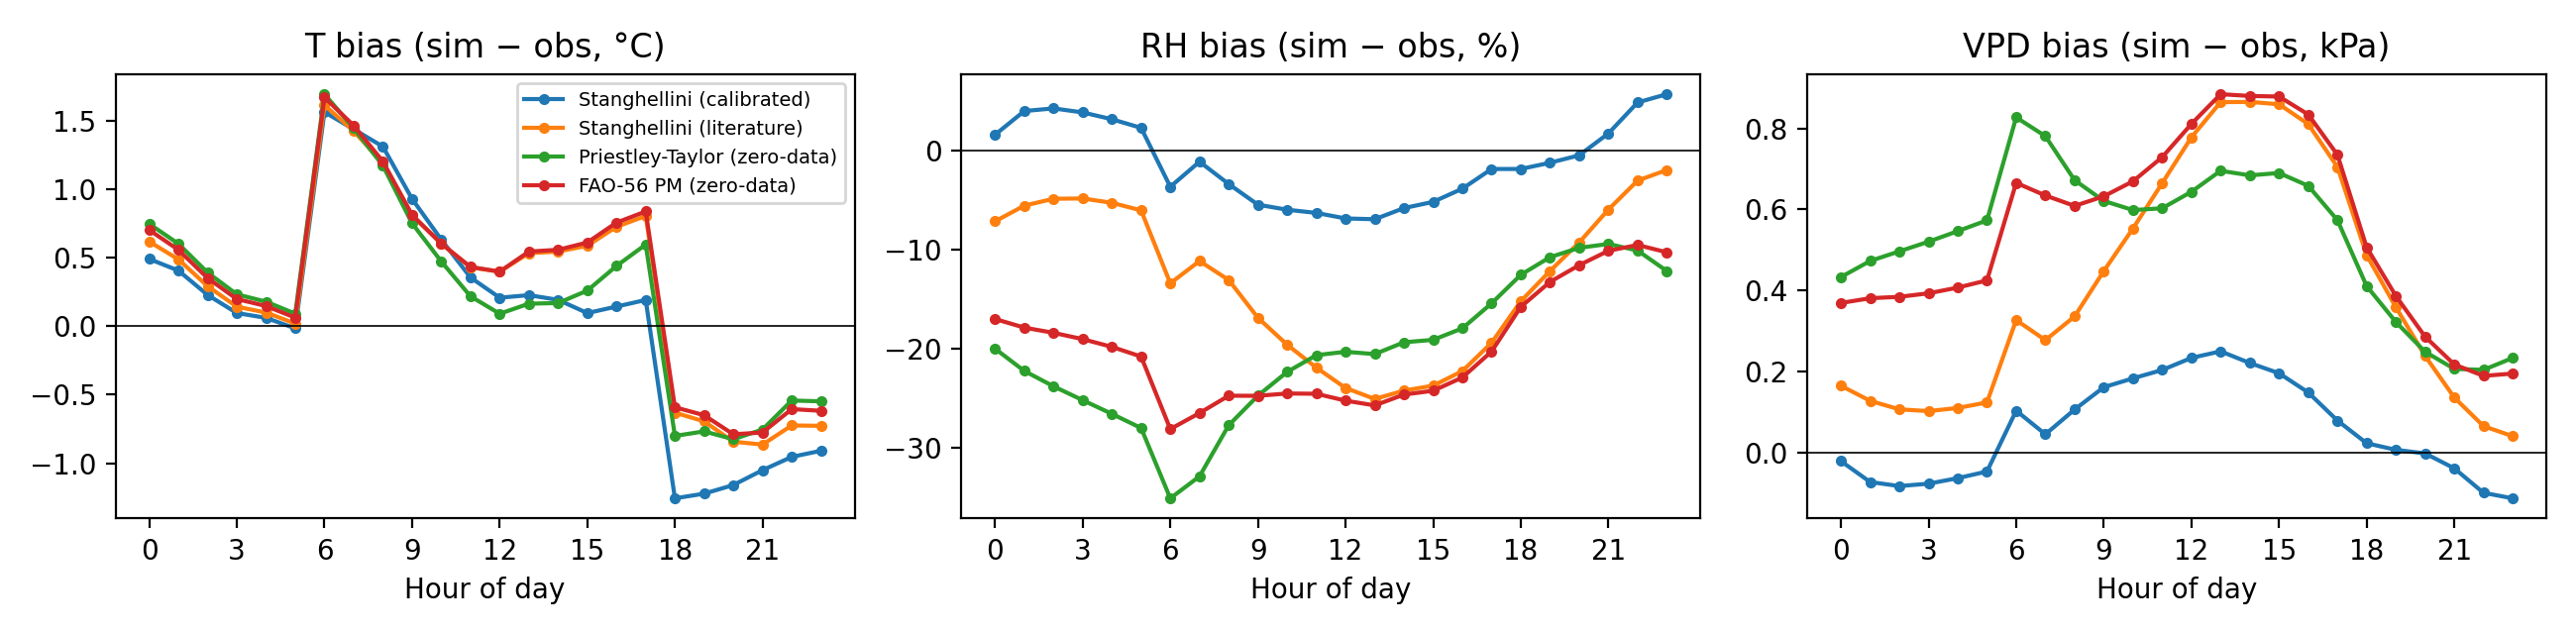

The data file committed next to this chart (first rows):
config, var, hour, bias
Stanghellini (calibrated), T, 0, 0.4915
Stanghellini (calibrated), T, 1, 0.4066
Stanghellini (calibrated), T, 2, 0.2287
Stanghellini (calibrated), T, 3, 0.09666
Stanghellini (calibrated), T, 4, 0.0613
Stanghellini (calibrated), T, 5, -0.01527
Stanghellini (calibrated), T, 6, 1.565
Stanghellini (calibrated), T, 7, 1.439
Stanghellini (calibrated), T, 8, 1.313
Stanghellini (calibrated), T, 9, 0.9306
Stanghellini (calibrated), T, 10, 0.6329
Stanghellini (calibrated), T, 11, 0.3567
Stanghellini (calibrated), T, 12, 0.2087
Stanghellini (calibrated), T, 13, 0.2272
Stanghellini (calibrated), T, 14, 0.1929
Stanghellini (calibrated), T, 15, 0.09642
Stanghellini (calibrated), T, 16, 0.1439
Stanghellini (calibrated), T, 17, 0.1922
Stanghellini (calibrated), T, 18, -1.257
Stanghellini (calibrated), T, 19, -1.223
Stanghellini (calibrated), T, 20, -1.16
Stanghellini (calibrated), T, 21, -1.051
Stanghellini (calibrated), T, 22, -0.9541
Stanghellini (calibrated), T, 23, -0.9095
Stanghellini (calibrated), RH, 0, 1.601
Stanghellini (calibrated), RH, 1, 3.996
Stanghellini (calibrated), RH, 2, 4.262
Stanghellini (calibrated), RH, 3, 3.855
Stanghellini (calibrated), RH, 4, 3.164
Stanghellini (calibrated), RH, 5, 2.293
Stanghellini (calibrated), RH, 6, -3.661
Stanghellini (calibrated), RH, 7, -1.128
Stanghellini (calibrated), RH, 8, -3.387
Stanghellini (calibrated), RH, 9, -5.474
Stanghellini (calibrated), RH, 10, -5.982
Stanghellini (calibrated), RH, 11, -6.305
Stanghellini (calibrated), RH, 12, -6.866
Stanghellini (calibrated), RH, 13, -6.942
Stanghellini (calibrated), RH, 14, -5.819
Stanghellini (calibrated), RH, 15, -5.186
Stanghellini (calibrated), RH, 16, -3.856
Stanghellini (calibrated), RH, 17, -1.864
Stanghellini (calibrated), RH, 18, -1.863
Stanghellini (calibrated), RH, 19, -1.233
Stanghellini (calibrated), RH, 20, -0.4807
Stanghellini (calibrated), RH, 21, 1.728
Stanghellini (calibrated), RH, 22, 4.864
Stanghellini (calibrated), RH, 23, 5.699
Stanghellini (calibrated), VPD, 0, -0.02156
Stanghellini (calibrated), VPD, 1, -0.07313
Stanghellini (calibrated), VPD, 2, -0.08323
Stanghellini (calibrated), VPD, 3, -0.07726
Stanghellini (calibrated), VPD, 4, -0.06362
Stanghellini (calibrated), VPD, 5, -0.04716
Stanghellini (calibrated), VPD, 6, 0.103
Stanghellini (calibrated), VPD, 7, 0.04474
Stanghellini (calibrated), VPD, 8, 0.1059
Stanghellini (calibrated), VPD, 9, 0.1611
Stanghellini (calibrated), VPD, 10, 0.1829
Stanghellini (calibrated), VPD, 11, 0.2036
... 228 more rows
